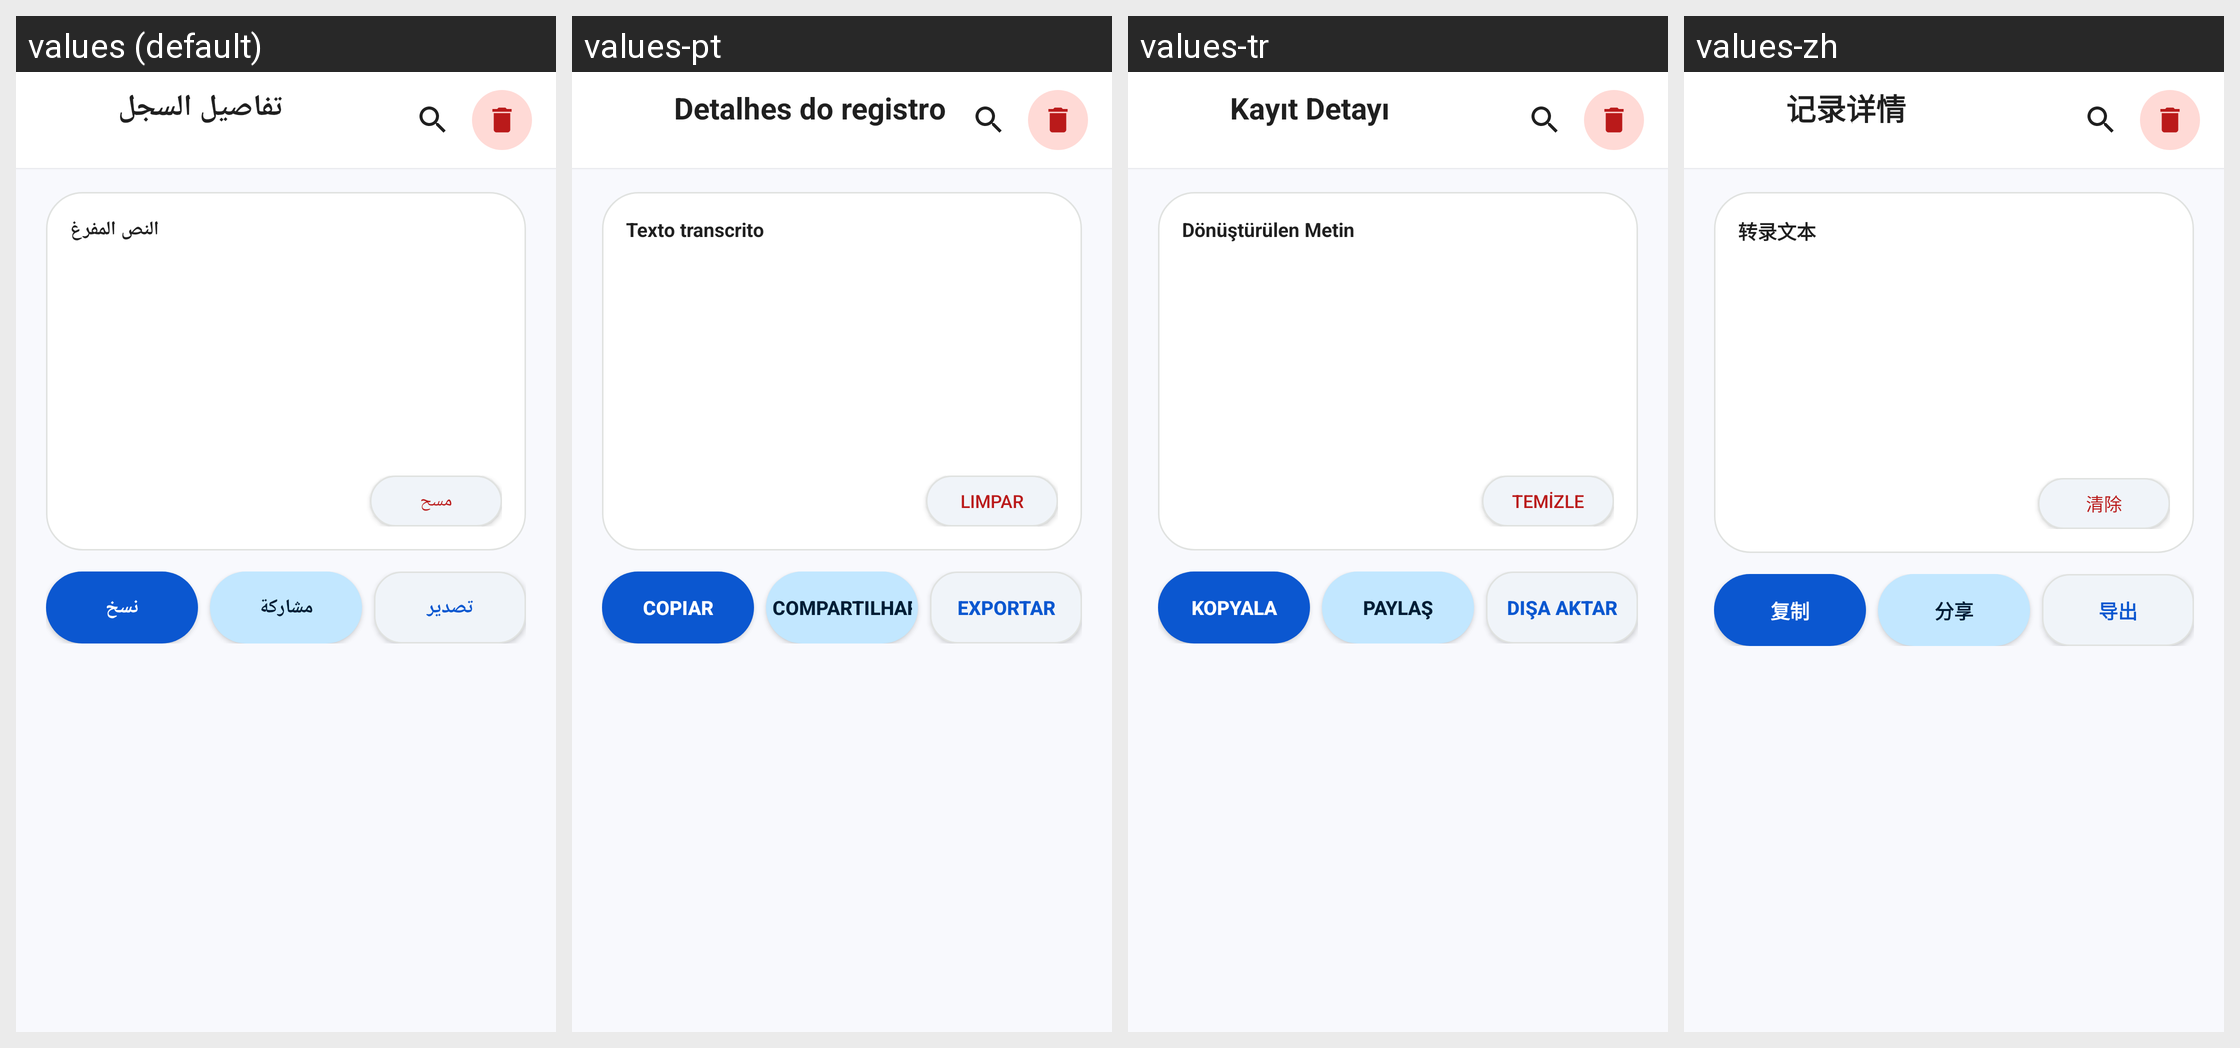

Strings drawn on this Android screen and how each of the app's shown locales translates them:
Android screen res/layout/activity_history_detail.xml rendered under 4 locales, left to right: values (default), values-pt, values-tr, values-zh. Device: Nexus 5 (rendered at 1080×1920; each locale shown at half size, 540×960, under a caption strip naming it); theme Theme.Vocalix.
Other locales in the repository, not shown: values-de, values-en, values-es, values-fa, values-fr, values-ja, values-ko, values-ru, values-ur.
Strings drawn on this screen, with the default value and each locale's value (text and hints the layout hard-codes, and strings that could not be matched under every locale, appear in the picture but are not listed):

history_detail_title
  values: تفاصيل السجل
  values-pt: Detalhes do registro
  values-tr: Kayıt Detayı
  values-zh: 记录详情

btn_clear
  values: مسح
  values-pt: Limpar
  values-tr: Temizle
  values-zh: 清除

result_header
  values: النص المفرغ
  values-pt: Texto transcrito
  values-tr: Dönüştürülen Metin
  values-zh: 转录文本

btn_copy
  values: نسخ
  values-pt: Copiar
  values-tr: Kopyala
  values-zh: 复制

btn_share
  values: مشاركة
  values-pt: Compartilhar
  values-tr: Paylaş
  values-zh: 分享

btn_export
  values: تصدير
  values-pt: Exportar
  values-tr: Dışa Aktar
  values-zh: 导出
